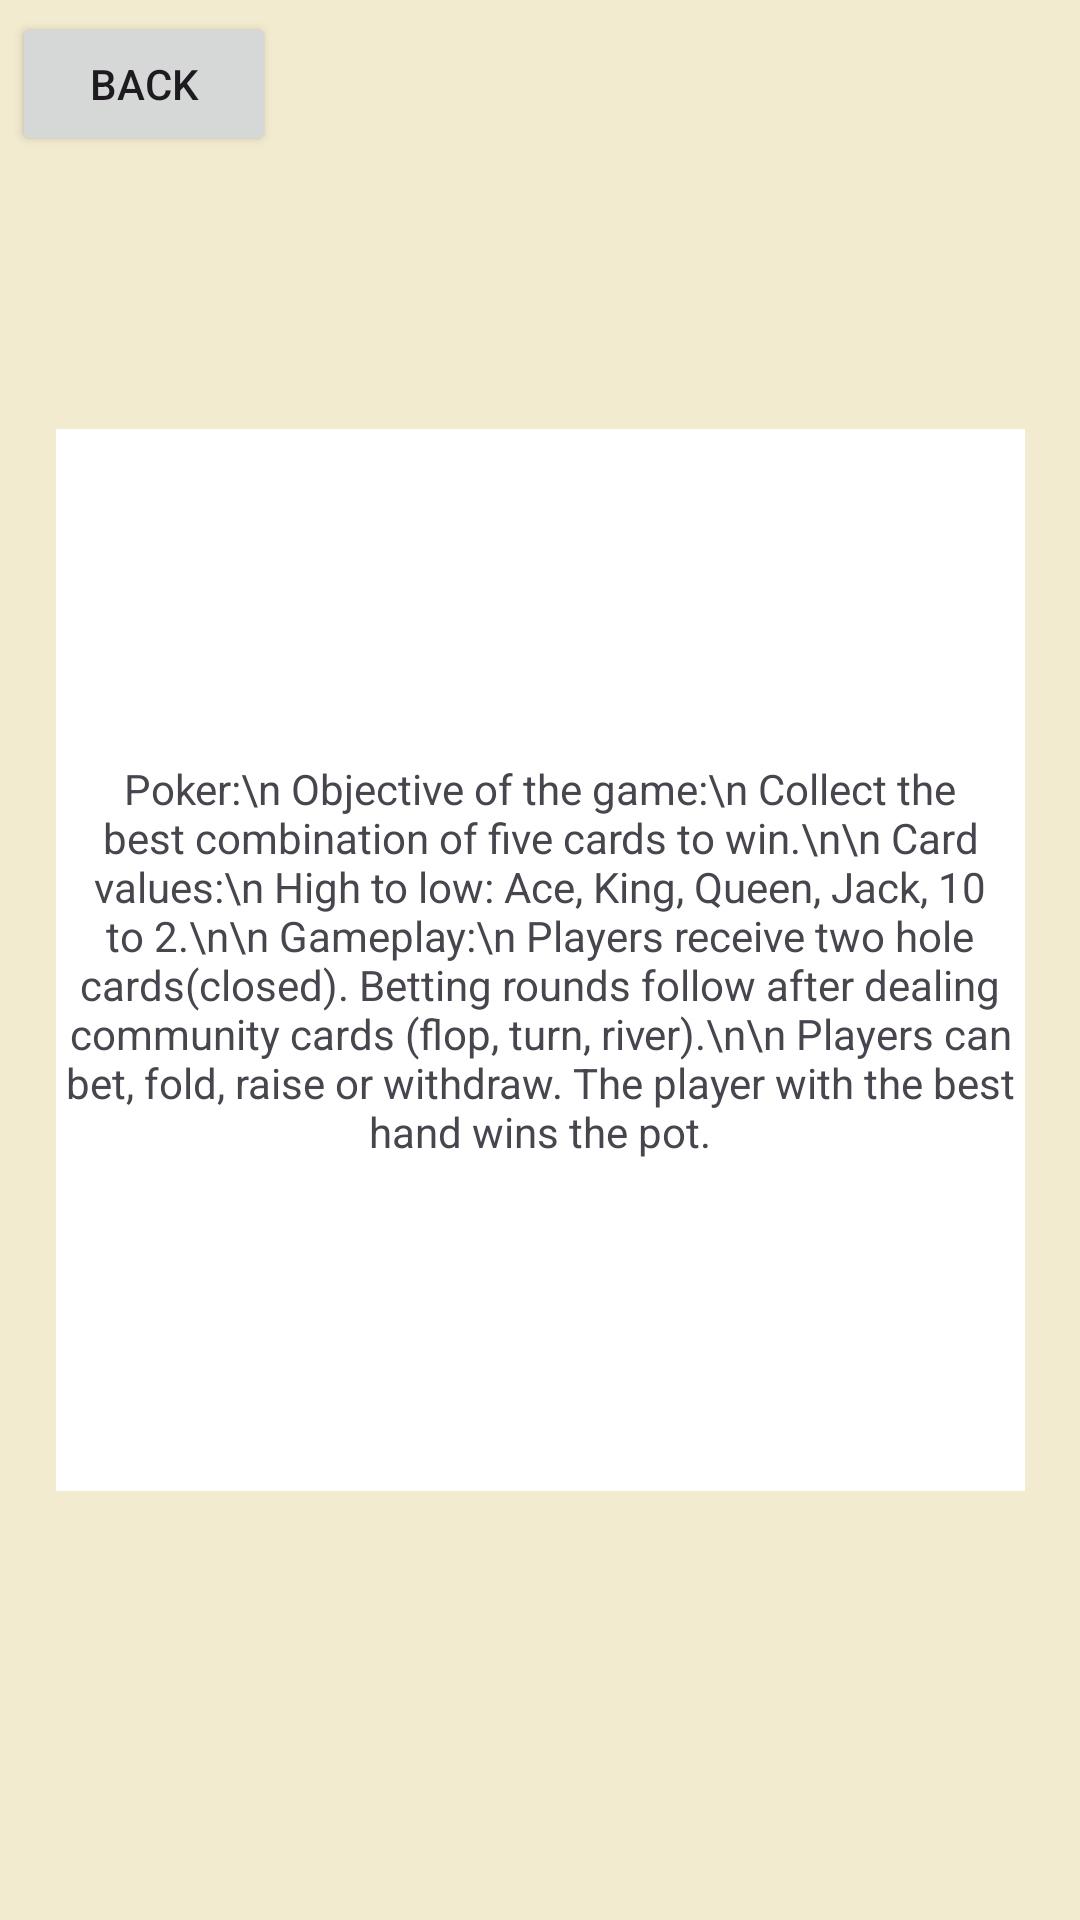

Android layout source for this screen:
<!-- AndroidManifest.xml: application theme Theme.ScoreTrack -->
<!-- res/layout/activity_spelregels_poker.xml -->
<?xml version="1.0" encoding="utf-8"?>
<androidx.constraintlayout.widget.ConstraintLayout xmlns:android="http://schemas.android.com/apk/res/android"
    xmlns:app="http://schemas.android.com/apk/res-auto"
    xmlns:tools="http://schemas.android.com/tools"
    android:layout_width="match_parent"
    android:background="#f2ebd0"
    android:layout_height="match_parent"
    tools:context=".activity_spelregels_poker">


    <Button
        android:id="@+id/posr_terug"
        android:layout_width="wrap_content"
        android:layout_height="wrap_content"
        android:layout_marginStart="4dp"
        android:layout_marginTop="4dp"
        android:text="Back"
        app:layout_constraintStart_toStartOf="parent"
        app:layout_constraintTop_toTopOf="parent" />

    <TextView
        android:id="@+id/spelregelsbj"
        android:layout_width="323dp"
        android:layout_height="354dp"
        android:background="#FFFFFF"
        android:gravity="center"
        android:text="Poker:\n
Objective of the game:\n
Collect the best combination of five cards to win.\n\n
Card values:\n
High to low: Ace, King, Queen, Jack, 10 to 2.\n\n
Gameplay:\n
Players receive two hole cards(closed).
Betting rounds follow after dealing community cards (flop, turn, river).\n\n
Players can bet, fold, raise or withdraw.
The player with the best hand wins the pot."
        app:layout_constraintBottom_toBottomOf="parent"
        app:layout_constraintStart_toStartOf="parent"
        app:layout_constraintTop_toTopOf="parent"
        app:layout_constraintEnd_toEndOf="parent" />

</androidx.constraintlayout.widget.ConstraintLayout>
<!-- resources referenced by this layout -->
<resources>
  <style name="Theme.ScoreTrack" parent="Base.Theme.ScoreTrack" />
  <style name="Base.Theme.ScoreTrack" parent="Theme.Material3.DayNight.NoActionBar">
          
          
      </style>
</resources>
